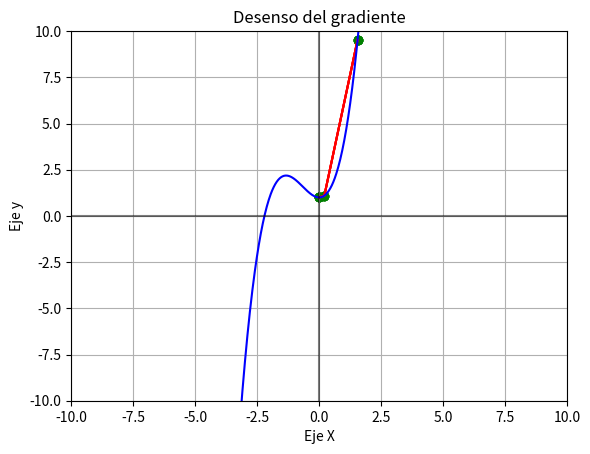

This chart was generated by the following Python code:
import numpy as np
import matplotlib.pyplot as plt

def f(x):
    y = x**3 + 2*x**2 + 1
    return y

def dxf(x):
    y = 3*(x**2) + 4*x
    return y
x0 = np.linspace(-10, 10, 1000)
alpha = 1.55
print(f"Posicion inicial: {alpha}")
lr = 0.1
x = [alpha]
y = [f(alpha)]

for i in range(2500):
    alpha = alpha - (lr * dxf(alpha))
    if i % 500 == 0:
        print(f"Pendiente de la posicion {round(alpha, 2)}: {round(dxf(alpha),1)}")
        plt.scatter(x, y, color = "green", marker="o")
        plt.plot(x, y, color = "red")
        x.append(alpha)
        y.append(f(alpha))

alpha = round(alpha, 2)
print(f"Minimo local: {alpha}")
plt.title("Desenso del gradiente")
plt.xlabel("Eje X")
plt.ylabel("Eje y")
plt.plot(x0, f(x0), color="blue")
plt.xlim(-10, 10)
plt.ylim(-10, 10)
plt.axhline(0, color="black", alpha=0.5)
plt.axvline(0, color="black", alpha=0.5)
plt.grid(True)
plt.plot()
